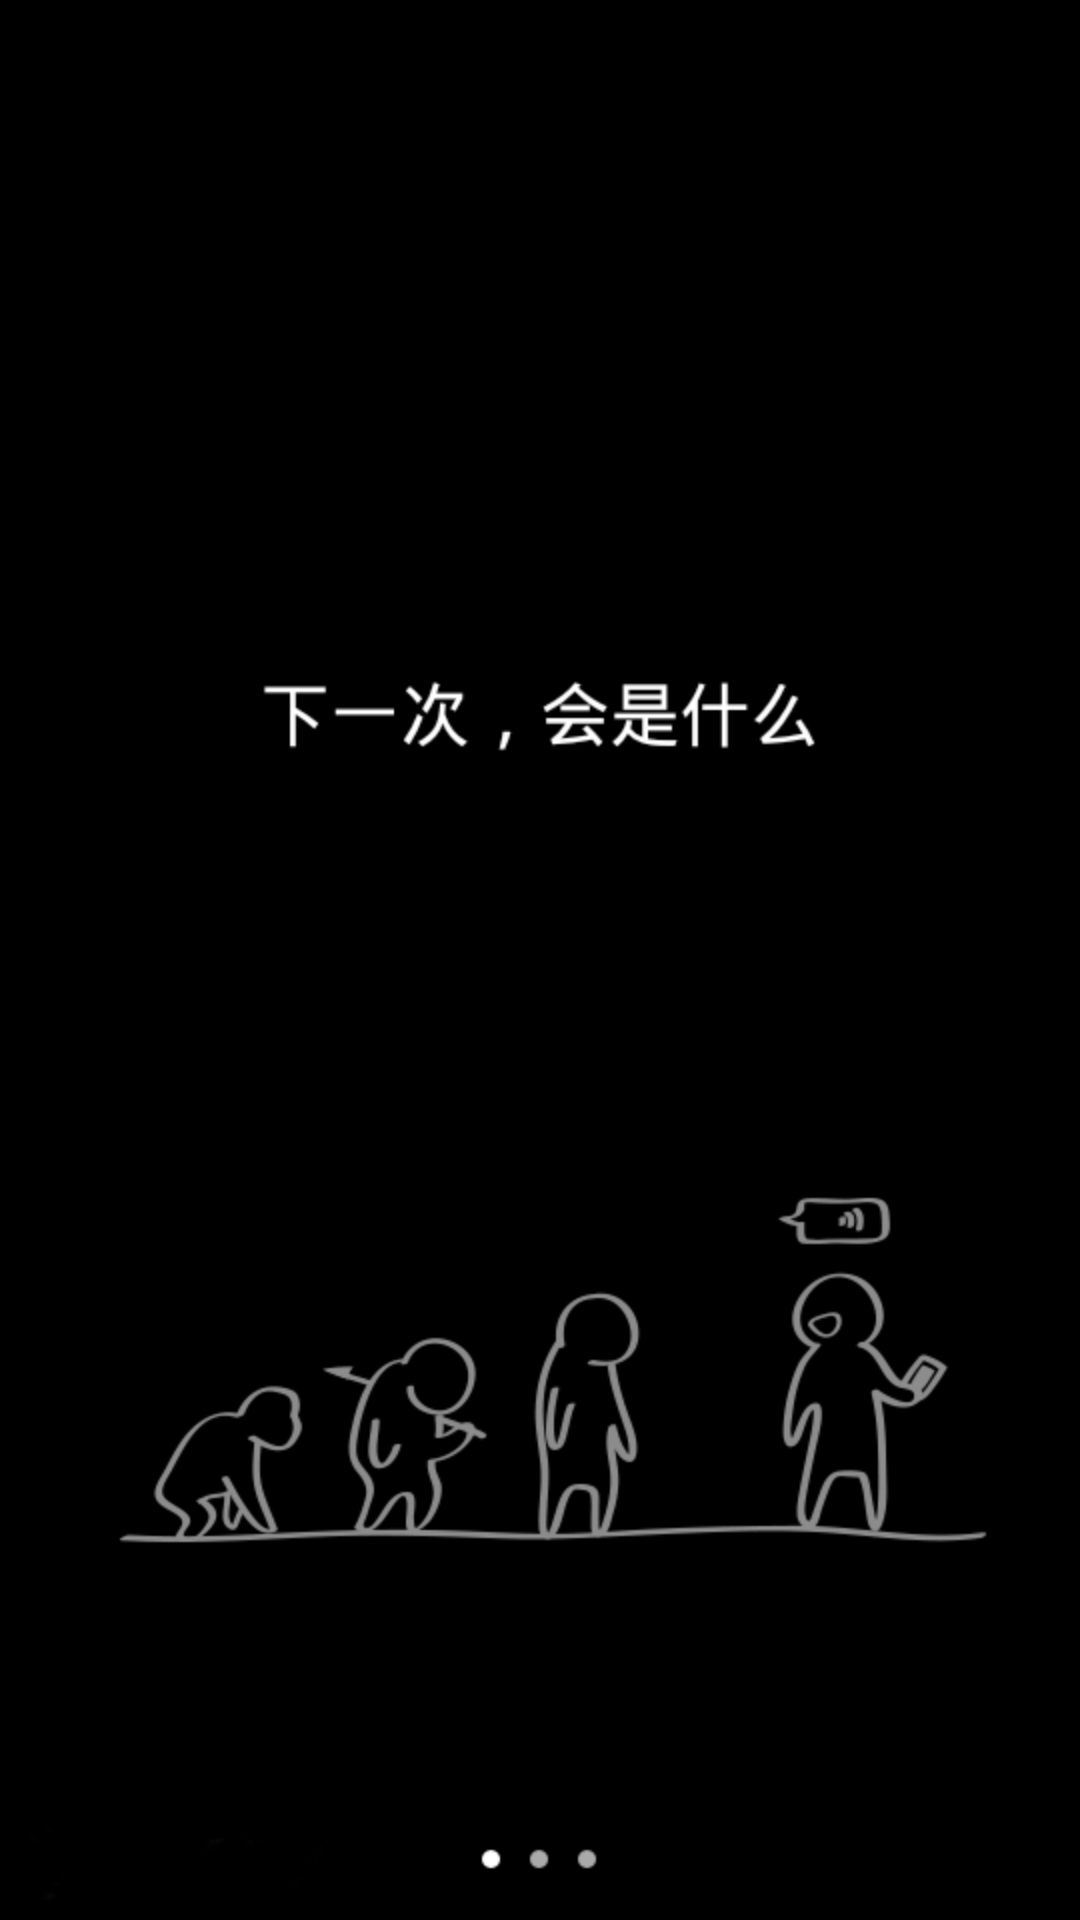

Android layout source for this screen:
<!-- AndroidManifest.xml: activity theme android:Theme.NoTitleBar.Fullscreen -->
<!-- res/layout/activity_welcome.xml -->
<?xml version="1.0" encoding="utf-8"?>
<RelativeLayout xmlns:android="http://schemas.android.com/apk/res/android"
    android:layout_width="match_parent"
    android:layout_height="match_parent"
    android:background="@mipmap/splash1" >
</RelativeLayout>
<!-- resources referenced by this layout -->
<resources>
  <!-- mipmap splash1: png bitmap (mipmap-hdpi, 49905 bytes) -->
</resources>
